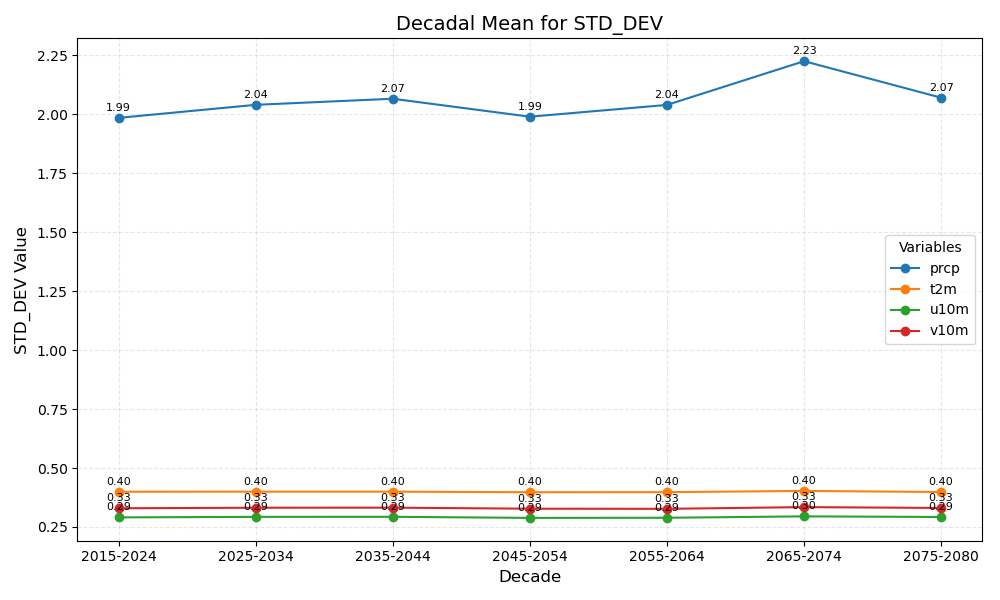

The table this chart was drawn from, first rows:
year_bin	prcp	t2m	u10m	v10m
2015-2024	1.99	0.40	0.29	0.33
2025-2034	2.04	0.40	0.29	0.33
2035-2044	2.07	0.40	0.29	0.33
2045-2054	1.99	0.40	0.29	0.33
2055-2064	2.04	0.40	0.29	0.33
2065-2074	2.23	0.40	0.30	0.33
2075-2080	2.07	0.40	0.29	0.33
